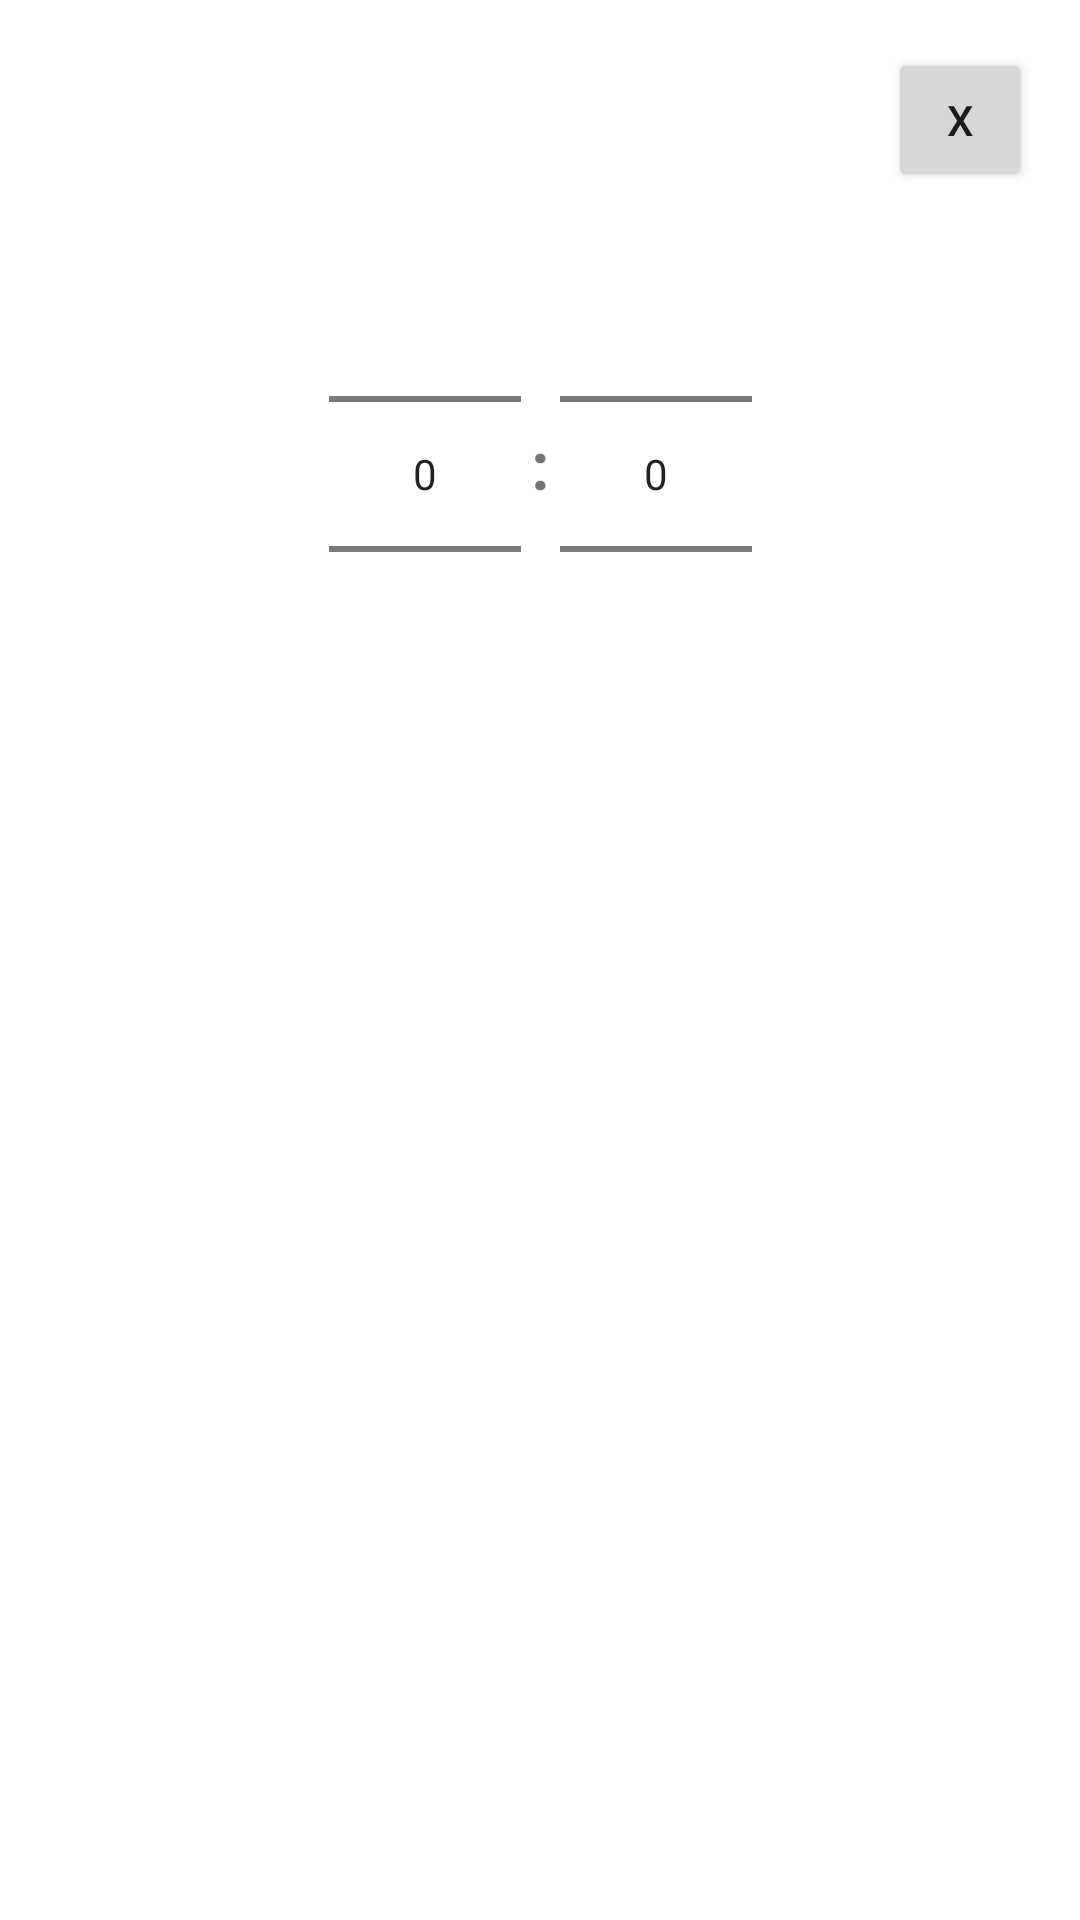

The Android layout XML behind this screen, and the referenced resources:
<!-- AndroidManifest.xml: application theme Theme.SelfGym -->
<!-- res/layout/popup_timer.xml -->
<?xml version="1.0" encoding="utf-8"?>
<androidx.constraintlayout.widget.ConstraintLayout xmlns:android="http://schemas.android.com/apk/res/android"
    xmlns:app="http://schemas.android.com/apk/res-auto"
    xmlns:tools="http://schemas.android.com/tools"
    android:layout_width="match_parent"
    android:layout_height="match_parent">

    <NumberPicker
        android:id="@+id/minutes_picker"
        android:layout_width="wrap_content"
        android:layout_height="wrap_content"
        android:layout_marginTop="68dp"
        app:layout_constraintEnd_toStartOf="@+id/textView"
        app:layout_constraintHorizontal_bias="0.97"
        app:layout_constraintStart_toStartOf="parent"
        app:layout_constraintTop_toTopOf="parent" />

    <NumberPicker
        android:id="@+id/seconds_picker"
        android:layout_width="wrap_content"
        android:layout_height="wrap_content"
        android:layout_marginTop="68dp"
        app:layout_constraintEnd_toEndOf="parent"
        app:layout_constraintHorizontal_bias="0.03"
        app:layout_constraintStart_toEndOf="@+id/textView"
        app:layout_constraintTop_toTopOf="parent" />

    <TextView
        android:id="@+id/textView"
        android:layout_width="wrap_content"
        android:layout_height="wrap_content"
        android:layout_marginTop="140dp"
        android:text=":"
        android:textSize="22sp"
        android:textStyle="bold"
        app:layout_constraintEnd_toEndOf="parent"
        app:layout_constraintStart_toStartOf="parent"
        app:layout_constraintTop_toTopOf="parent" />

    <ImageButton
        android:id="@+id/playAndPauseButton"
        android:layout_width="37dp"
        android:layout_height="36dp"
        android:background="@color/white"
        app:layout_constraintEnd_toEndOf="parent"
        app:layout_constraintHorizontal_bias="0.61"
        app:layout_constraintStart_toStartOf="parent"
        app:layout_constraintTop_toBottomOf="@+id/seconds_picker"
        app:srcCompat="@drawable/play_foreground" />

    <ImageButton
        android:id="@+id/refreshTimerButton"
        android:layout_width="37dp"
        android:layout_height="36dp"
        android:background="@color/white"
        app:layout_constraintEnd_toEndOf="parent"
        app:layout_constraintHorizontal_bias="0.393"
        app:layout_constraintStart_toStartOf="parent"
        app:layout_constraintTop_toBottomOf="@+id/minutes_picker"
        app:srcCompat="@drawable/refresh_foreground" />

    <Button
        android:id="@+id/cancelButton"
        android:layout_width="48dp"
        android:layout_height="48dp"
        android:layout_marginTop="16dp"
        android:layout_marginEnd="16dp"
        android:text="X"
        android:textColorHighlight="#6C1717"
        android:textColorLink="#931B1B"
        app:layout_constraintEnd_toEndOf="parent"
        app:layout_constraintTop_toTopOf="parent"
        app:rippleColor="#811313" />

</androidx.constraintlayout.widget.ConstraintLayout>
<!-- resources referenced by this layout -->
<resources>
  <style name="Theme.SelfGym" parent="Theme.MaterialComponents.DayNight.DarkActionBar">
          
          <item name="colorPrimary">#F13232</item>
          <item name="colorPrimaryVariant">#F13232</item>
          <item name="colorOnPrimary">#E3EFF2</item>
          
          <item name="colorSecondary">#F13232</item>
          <item name="colorSecondaryVariant">#F13232</item>
          <item name="colorOnSecondary">#091211</item>
          
          <item name="android:statusBarColor">?attr/colorPrimaryVariant</item>
          
      </style>
  <!-- not gathered from this repository: default colours our renderer supplied (Android Studio template values) -->
  <color name="white">#FFFFFFFF</color>
</resources>
